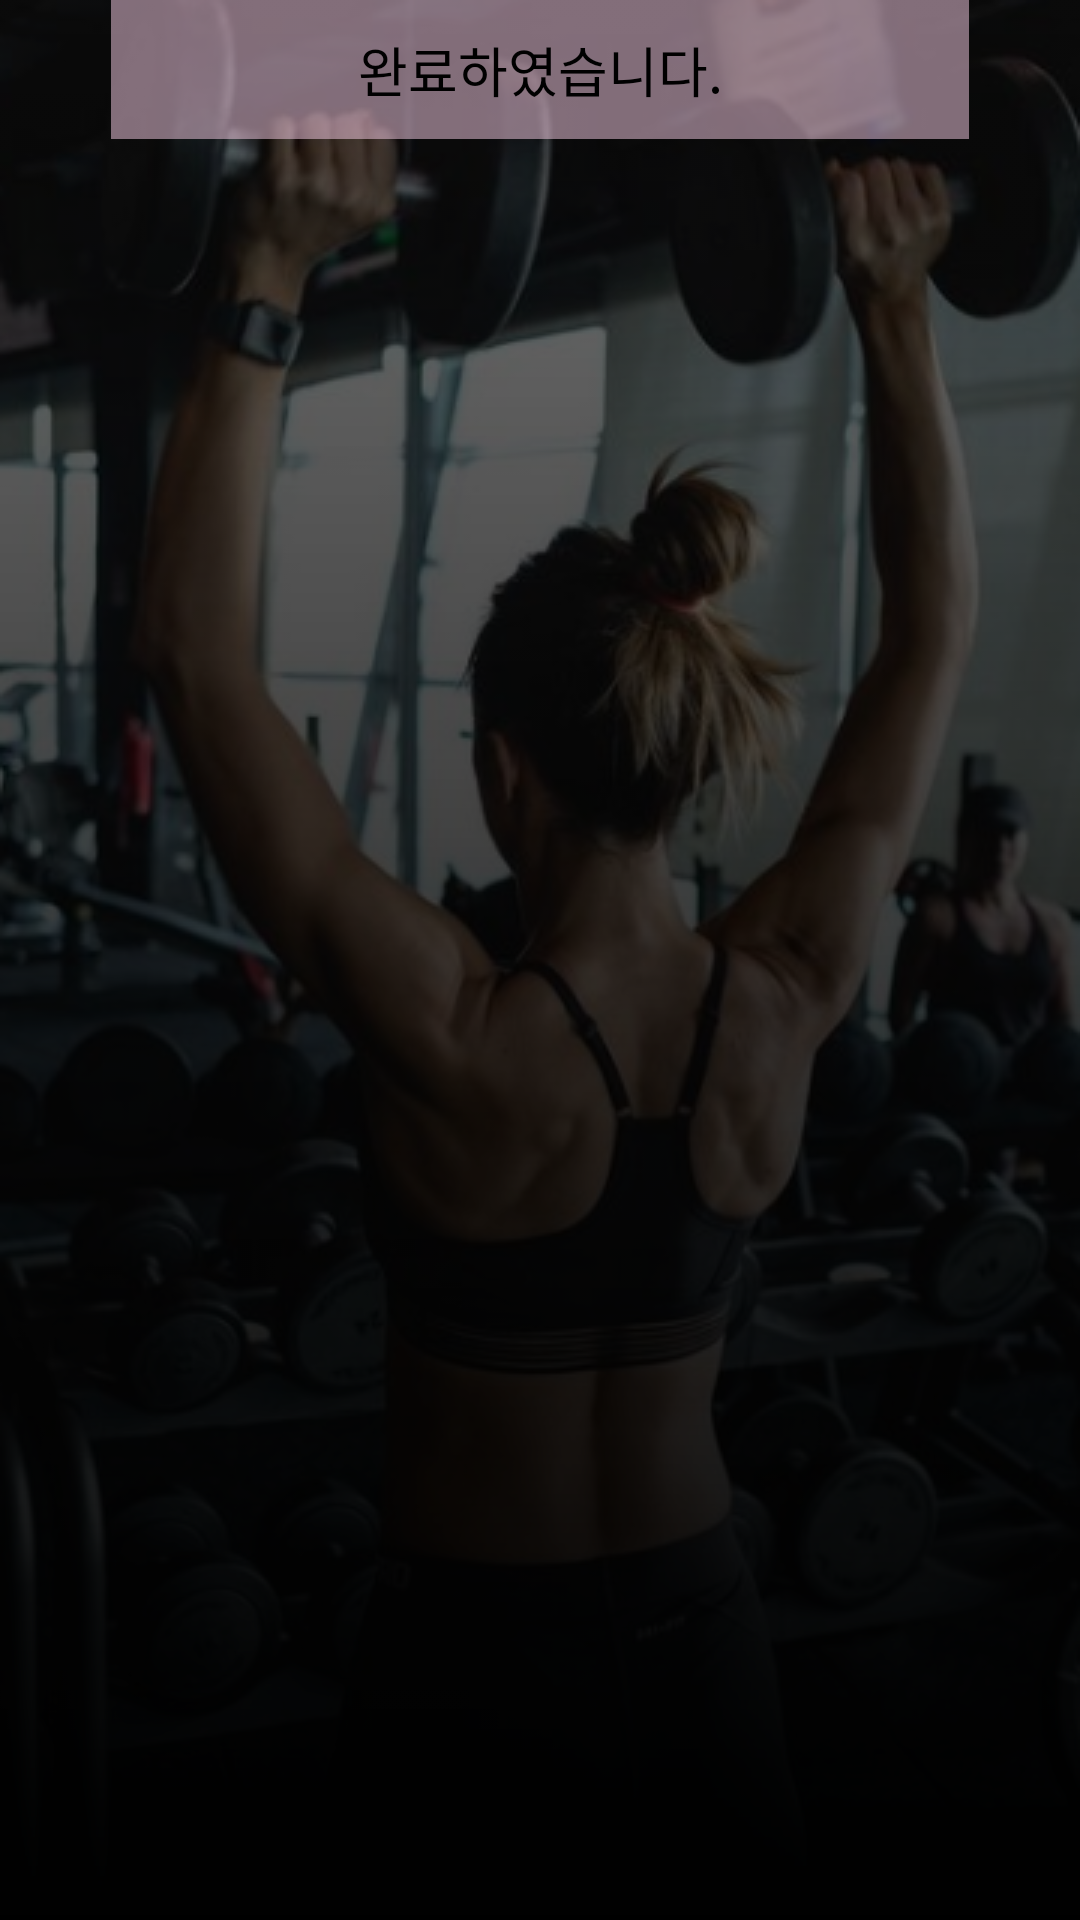

This screen was rendered from an Android layout file. Write that file and the resources it references.
<!-- AndroidManifest.xml: application theme Theme.Design.Light.NoActionBar -->
<!-- res/layout/activity_completion.xml -->
<?xml version="1.0" encoding="utf-8"?>
<layout>

    <data>

    </data>

    <androidx.constraintlayout.widget.ConstraintLayout
        xmlns:android="http://schemas.android.com/apk/res/android"
        xmlns:app="http://schemas.android.com/apk/res-auto"
        xmlns:tools="http://schemas.android.com/tools"

        android:layout_width="match_parent"
        android:layout_height="match_parent"
        tools:context=".Activity.Completion.CompletionActivity">

        <ImageView
            android:layout_width="0dp"
            android:layout_height="0dp"

            android:src="@drawable/bg2"
            android:scaleType="fitXY"
            android:tint="#68000000"

            app:layout_constraintTop_toTopOf="parent"
            app:layout_constraintBottom_toBottomOf="parent"
            app:layout_constraintStart_toStartOf="parent"
            app:layout_constraintEnd_toEndOf="parent"
            />
        <ImageView
            android:layout_width="0dp"
            android:layout_height="0dp"

            android:src="@drawable/bg_filter"
            android:scaleType="fitXY"

            app:layout_constraintTop_toTopOf="parent"
            app:layout_constraintBottom_toBottomOf="parent"
            app:layout_constraintStart_toStartOf="parent"
            app:layout_constraintEnd_toEndOf="parent"
            />

        <androidx.constraintlayout.widget.Guideline
            android:id="@+id/guide_completion_line1"
            android:layout_width="wrap_content"
            android:layout_height="wrap_content"

            android:orientation="vertical"
            app:layout_constraintGuide_begin="37dp"
            />
        <androidx.constraintlayout.widget.Guideline
            android:id="@+id/guide_completion_line2"
            android:layout_width="wrap_content"
            android:layout_height="wrap_content"

            android:orientation="vertical"
            app:layout_constraintGuide_end="37dp"
            />

        <TextView
            android:layout_width="0dp"
            android:layout_height="wrap_content"

            android:text="완료하였습니다."
            android:textSize="18sp"
            android:textColor="@color/black"

            android:background="@color/main_button"

            android:gravity="center"
            android:paddingVertical="10dp"

            app:layout_constraintStart_toStartOf="@id/guide_completion_line1"
            app:layout_constraintEnd_toEndOf="@id/guide_completion_line2"
            />


    </androidx.constraintlayout.widget.ConstraintLayout>
</layout>
<!-- resources referenced by this layout -->
<resources>
  <color name="black">#FF000000</color>
  <color name="main_button">#80FCD1E9</color>
  <!-- drawable bg2: png bitmap (drawable, 324324 bytes) -->
  <!-- drawable bg_filter (drawable) -->
  <?xml version="1.0" encoding="utf-8"?>
  <shape xmlns:android="http://schemas.android.com/apk/res/android">
      <gradient
          android:startColor="#3B000000"
          android:endColor="#000000"
          android:angle="270"
          />
  </shape>
</resources>
